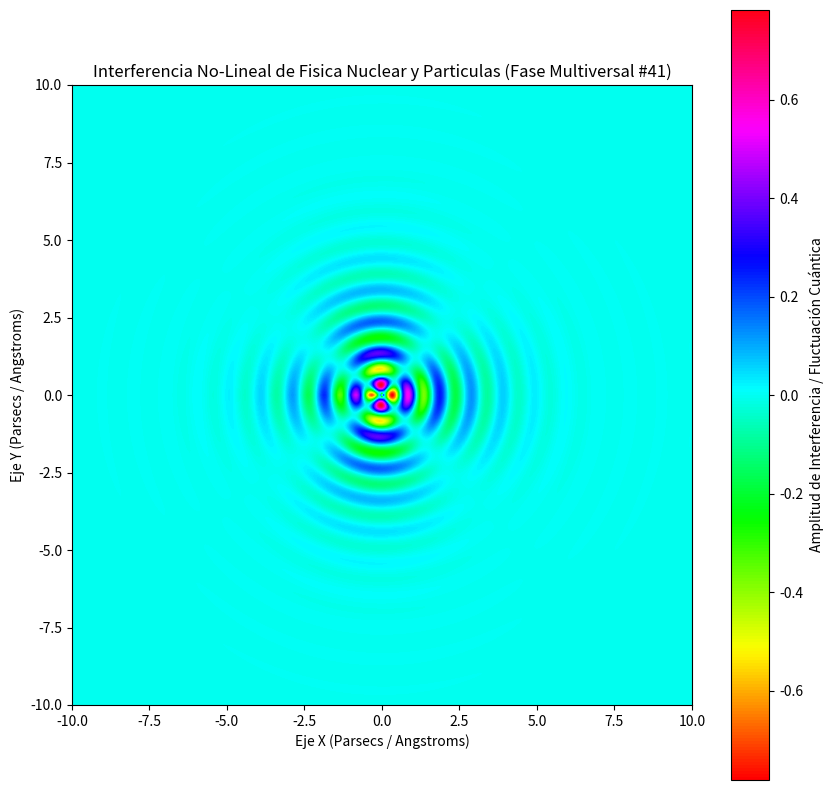

The script that saved this image:
%matplotlib inline
# Simulación Multiversal: Fisica Nuclear y Particulas - Variante 41
import numpy as np
import matplotlib.pyplot as plt

# Parámetros Físicos No-Lineales
omega_1 = 6.135
omega_2 = 1.869
lambda_decay = 0.719
phase_shift = 2.573

x = np.linspace(-10, 10, 800)
y = np.linspace(-10, 10, 800)
X, Y = np.meshgrid(x, y)

# Dinámica de Fluidos / Campos Tensor-Escalares (Fase Multiversal)
R = np.sqrt(X**2 + Y**2) + 1e-5
Z = (np.sin(omega_1 * R + phase_shift) * np.cos(omega_2 * np.arctan2(Y, X))) * np.exp(-lambda_decay * R)

plt.figure(figsize=(10, 10))
plt.imshow(Z, cmap='hsv', extent=[-10, 10, -10, 10], origin='lower')
plt.colorbar(label='Amplitud de Interferencia / Fluctuación Cuántica')
plt.title(r'Interferencia No-Lineal de Fisica Nuclear y Particulas (Fase Multiversal #41)')
plt.xlabel('Eje X (Parsecs / Angstroms)')
plt.ylabel('Eje Y (Parsecs / Angstroms)')
plt.show()
